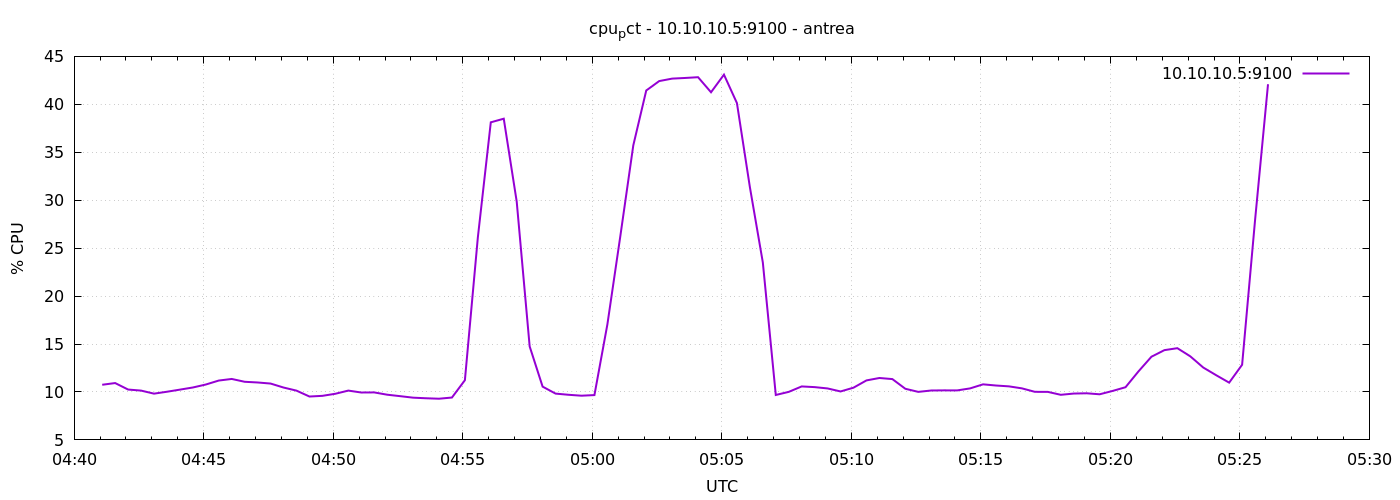

Source data for this figure (header and first rows):
1777264865	10.751019008802976
1777264895	10.93
1777264925	10.25
1777264955	10.14
1777264985	9.824
1777265015	10.02
1777265045	10.24
1777265075	10.47
1777265105	10.78
1777265135	11.19
1777265165	11.36
1777265195	11.06
1777265225	10.99
1777265255	10.88
1777265285	10.46
1777265315	10.14
1777265345	9.524
1777265375	9.595
1777265405	9.812
1777265435	10.14
1777265465	9.943
1777265495	9.952
1777265525	9.714
1777265555	9.562
1777265585	9.405
1777265615	9.343
1777265645	9.295
1777265675	9.419
1777265705	11.23
1777265735	26.12
1777265765	38.12
1777265795	38.5
1777265825	29.85
1777265855	14.75
1777265885	10.56
1777265915	9.829
1777265945	9.706
1777265975	9.61
1777266005	9.675
1777266035	17.05
1777266065	26.26
1777266095	35.72
1777266125	41.44
1777266155	42.42
1777266185	42.68
1777266215	42.75
1777266245	42.83
1777266275	41.26
1777266305	43.09
1777266335	40.13
1777266365	31.37
1777266395	23.51
1777266425	9.686
1777266455	10.01
1777266485	10.58
1777266515	10.5
1777266545	10.37
1777266575	10.05
1777266605	10.45
1777266635	11.2
1777266665	11.46
... 30 more rows
